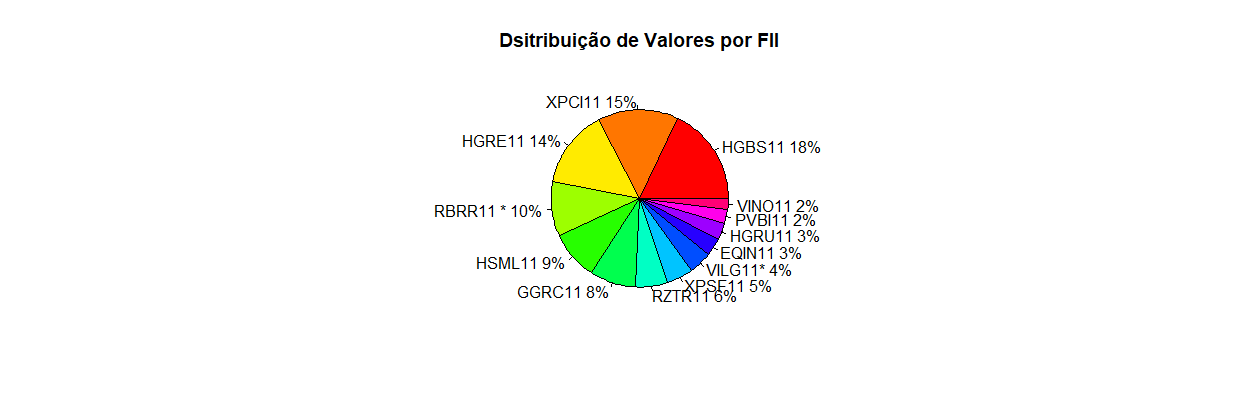

Source data for this figure (header and first rows):
, posicao, ticker, quant_cotas, tipo, segmento, gestora, quant_ativos, valor_investido
1, 1.0, HGBS11, 10.0, Tijolo, Shoppings, Hedge Investimentos, 17.0, 2073
2, 2.0, XPCI11, 18.0, Papel, Títulos e Val. Mob., XP VISTA, 0.0, 1688
3, 3.0, HGRE11, 12.0, Tijolo, Lajes Corporativas, CREDIT SUISSE, 21.0, 1653
4, 4.0, RBRR11 *, 12.0, Papel, Títulos e Val. Mob., RBR Gestão, 0.0, 1144
5, 5.0, HSML11, 11.0, Tijolo, Shoppings, Hemisfério Sul Investimentos, 5.0, 1021
6, 6.0, GGRC11, 8.0, Tijolo, Logística/Ind., Supernova Capital, 15.0, 975.2
7, 7.0, RZTR11, 4.0, Terras, Agro, Riza Terrax, 10.0, 671.1
8, 8.0, XPSF11, 6.0, FoF, FoF, XP VISTA, 0.0, 567.9
9, 9.0, VILG11*, 3.0, Tijolo, Logística, VINCI REAL ESTATE, 13.0, 465
10, 10.0, EQIN11, 4.0, Papel, Títulos e Val. Mob., NCH CAPITAL, 0.0, 374.9
11, 11.0, HGRU11, 4.0, Tijolo, Híbrido, CREDIT SUISSE, 16.0, 363.7
12, 12.0, PVBI11, 3.0, Tijolo, Lajes Corporativas, VBI REAL ESTATE, 4.0, 286.6
13, 13.0, VINO11, 4.0, Tijolo, Lajes Corporativas, VINCI REAL ESTATE, 9.0, 239.2
